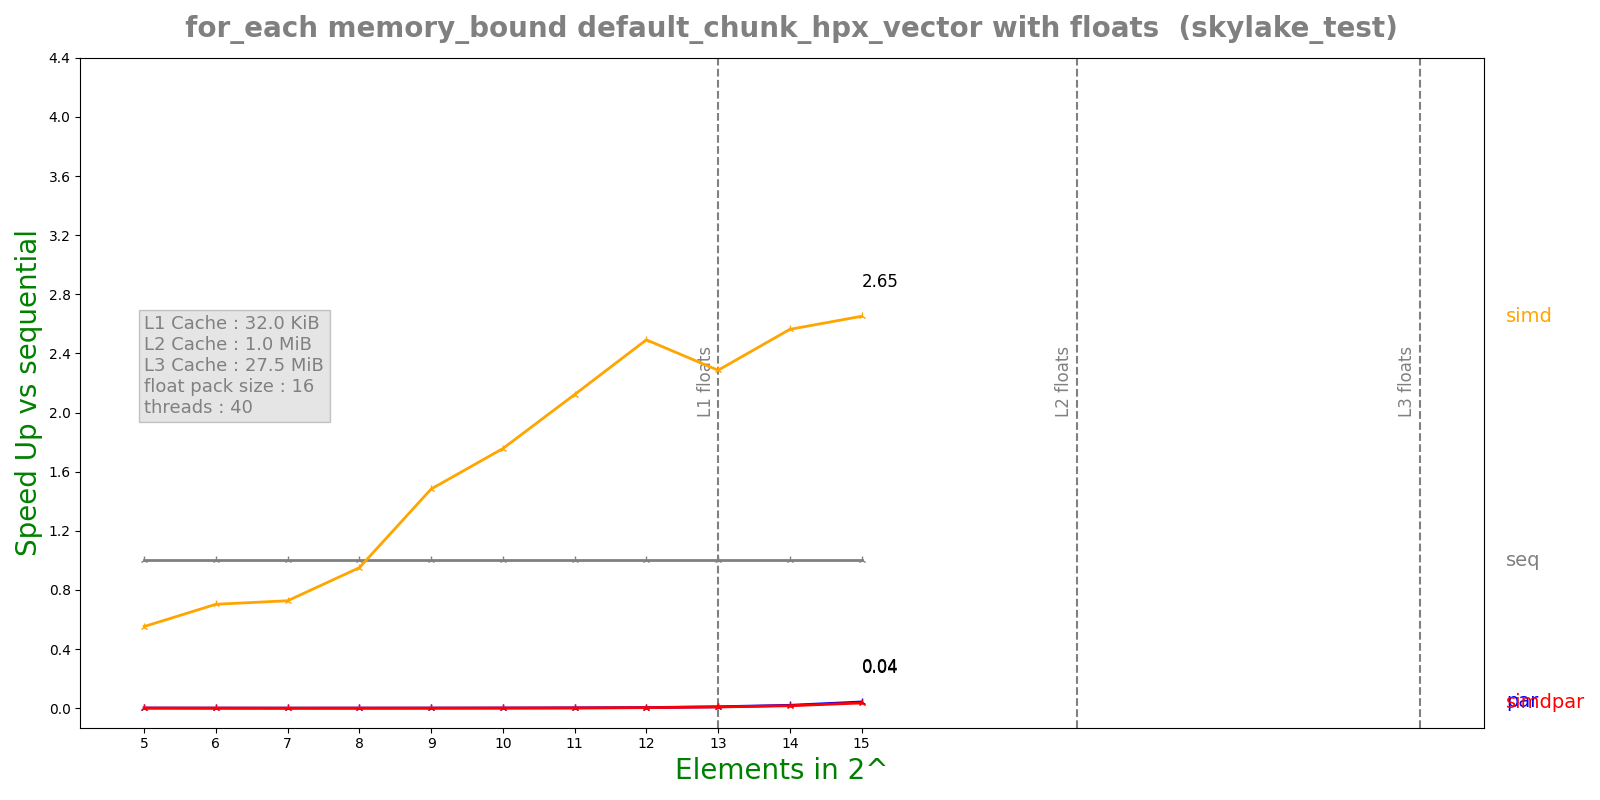

Data behind this chart, as committed beside it:
n, lane, threads, seq, simd, par, simdpar
5, 16, 40, 5.733e-08, 1.038e-07, 6.99924e-05, 7.23349e-05
6, 16, 40, 6.605e-08, 9.397e-08, 0.000165, 0.0001583
7, 16, 40, 7.273e-08, 1.0009e-07, 0.0004108, 0.0004058
8, 16, 40, 1.2968e-07, 1.3643e-07, 0.0004082, 0.0004062
9, 16, 40, 2.2955e-07, 1.5484e-07, 0.0004114, 0.0004326
10, 16, 40, 4.2042e-07, 2.3936e-07, 0.0004188, 0.0004321
11, 16, 40, 7.8906e-07, 3.7188e-07, 0.0004144, 0.0004278
12, 16, 40, 1.66222e-06, 6.6702e-07, 0.0004191, 0.0004881
13, 16, 40, 3.9141e-06, 1.71206e-06, 0.0004181, 0.000492
14, 16, 40, 8.10898e-06, 3.16392e-06, 0.0004215, 0.0004973
15, 16, 40, 1.7447e-05, 6.58044e-06, 0.0004169, 0.0004973
